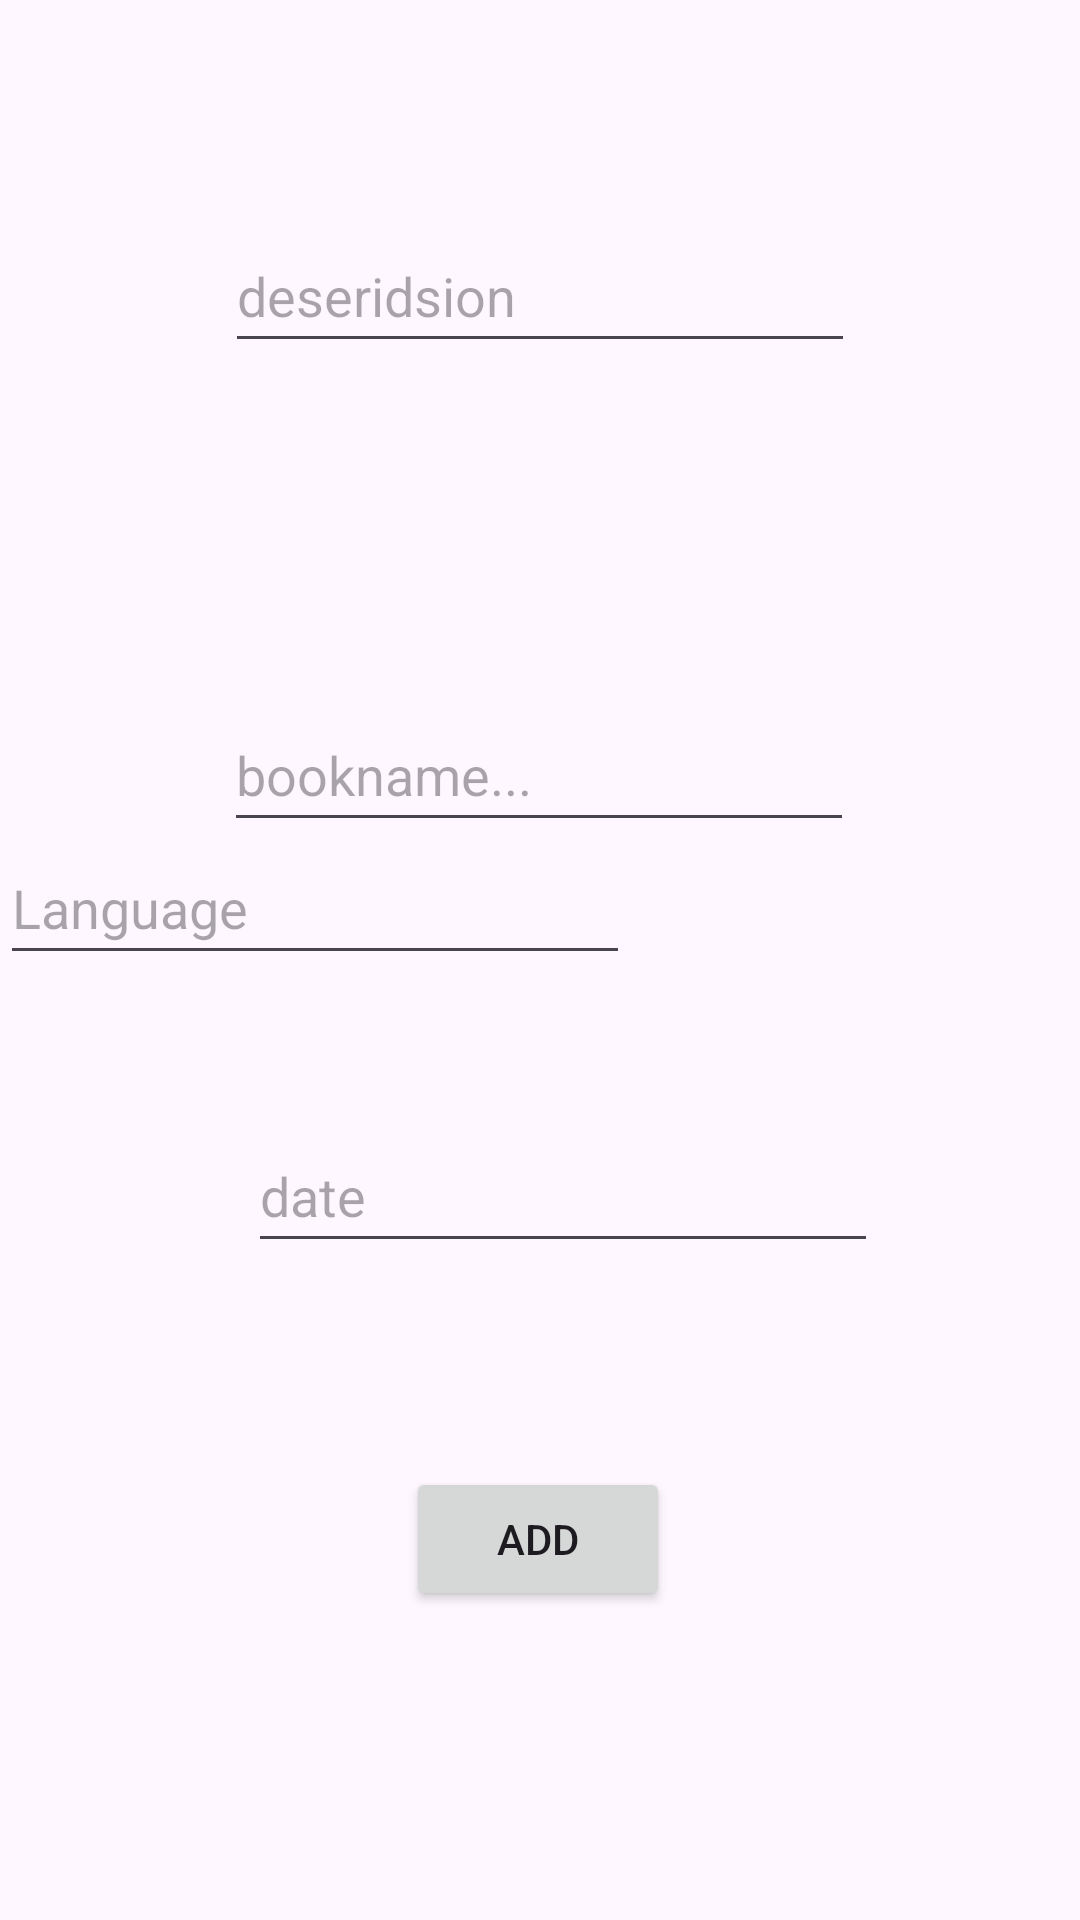

Reconstruct the res/layout file that produces this screen, plus the resources it refers to.
<!-- AndroidManifest.xml: application theme Theme.UserManagementModule -->
<!-- res/layout/fragment_add_book.xml -->
<?xml version="1.0" encoding="utf-8"?>
<FrameLayout xmlns:android="http://schemas.android.com/apk/res/android"
    xmlns:app="http://schemas.android.com/apk/res-auto"
    xmlns:tools="http://schemas.android.com/tools"
    android:layout_width="match_parent"
    android:layout_height="match_parent"
    tools:context=".AddBookFragment">

    <androidx.constraintlayout.widget.ConstraintLayout
        android:layout_width="match_parent"
        android:layout_height="match_parent">

        <EditText
            android:id="@+id/etMainAddBookN"
            android:layout_width="wrap_content"
            android:layout_height="wrap_content"
            android:layout_marginTop="280dp"
            android:layout_marginBottom="44dp"
            android:ems="10"
            android:hint="bookname..."
            android:inputType="text"
            android:minHeight="48dp"
            app:layout_constraintBottom_toTopOf="@+id/etMainBookLan"
            app:layout_constraintEnd_toEndOf="parent"
            app:layout_constraintHorizontal_bias="0.497"
            app:layout_constraintStart_toStartOf="parent"
            app:layout_constraintTop_toTopOf="parent"
            tools:ignore="MissingConstraints" />

        <EditText
            android:id="@+id/etrealestDate"
            android:layout_width="wrap_content"
            android:layout_height="wrap_content"
            android:layout_marginStart="8dp"
            android:layout_marginTop="48dp"
            android:layout_marginBottom="68dp"
            android:ems="10"
            android:hint="date"
            android:inputType="text"
            android:minHeight="48dp"
            app:layout_constraintBottom_toTopOf="@+id/btnAdd"
            app:layout_constraintStart_toStartOf="@+id/etMainAddBookN"
            app:layout_constraintTop_toBottomOf="@+id/etMainBookLan"
            tools:ignore="MissingConstraints" />

        <EditText
            android:id="@+id/etMainDeseridsion"
            android:layout_width="wrap_content"
            android:layout_height="wrap_content"
            android:layout_marginStart="101dp"
            android:layout_marginTop="32dp"
            android:layout_marginEnd="101dp"
            android:layout_marginBottom="60dp"
            android:ems="10"
            android:hint="deseridsion"
            android:inputType="text"
            android:minHeight="48dp"
            app:layout_constraintBottom_toTopOf="@+id/etMainAddBookN"
            app:layout_constraintEnd_toEndOf="parent"
            app:layout_constraintStart_toStartOf="parent"
            app:layout_constraintTop_toBottomOf="@+id/imageView"
            tools:ignore="MissingConstraints" />

        <EditText
            android:id="@+id/etMainBookLan"
            android:layout_width="wrap_content"
            android:layout_height="wrap_content"
            android:layout_marginTop="156dp"
            android:ems="10"
            android:hint="Language"
            android:inputType="text"
            android:minHeight="48dp"
            app:layout_constraintBottom_toTopOf="@+id/etrealestDate"
            app:layout_constraintTop_toBottomOf="@+id/etMainDeseridsion"
            tools:ignore="MissingConstraints"
            tools:layout_editor_absoluteX="100dp" />

        <Button
            android:id="@+id/btnAdd"
            android:layout_width="wrap_content"
            android:layout_height="wrap_content"
            android:layout_marginBottom="103dp"
            android:text="ADD"
            app:layout_constraintBottom_toBottomOf="parent"
            app:layout_constraintEnd_toEndOf="parent"
            app:layout_constraintHorizontal_bias="0.498"
            app:layout_constraintStart_toStartOf="parent"
            tools:ignore="MissingConstraints" />

        <ImageView
            android:id="@+id/imageView"
            android:layout_width="wrap_content"
            android:layout_height="wrap_content"
            android:layout_marginStart="141dp"
            android:layout_marginEnd="142dp"
            app:layout_constraintBottom_toTopOf="@+id/etMainDeseridsion"
            app:layout_constraintEnd_toEndOf="parent"
            app:layout_constraintStart_toStartOf="parent"
            app:layout_constraintTop_toTopOf="parent"
            tools:src="@tools:sample/avatars" />
    </androidx.constraintlayout.widget.ConstraintLayout>
</FrameLayout>
<!-- resources referenced by this layout -->
<resources>
  <style name="Theme.UserManagementModule" parent="Base.Theme.UserManagementModule" />
  <style name="Base.Theme.UserManagementModule" parent="Theme.Material3.DayNight.NoActionBar">
          
          
      </style>
</resources>
